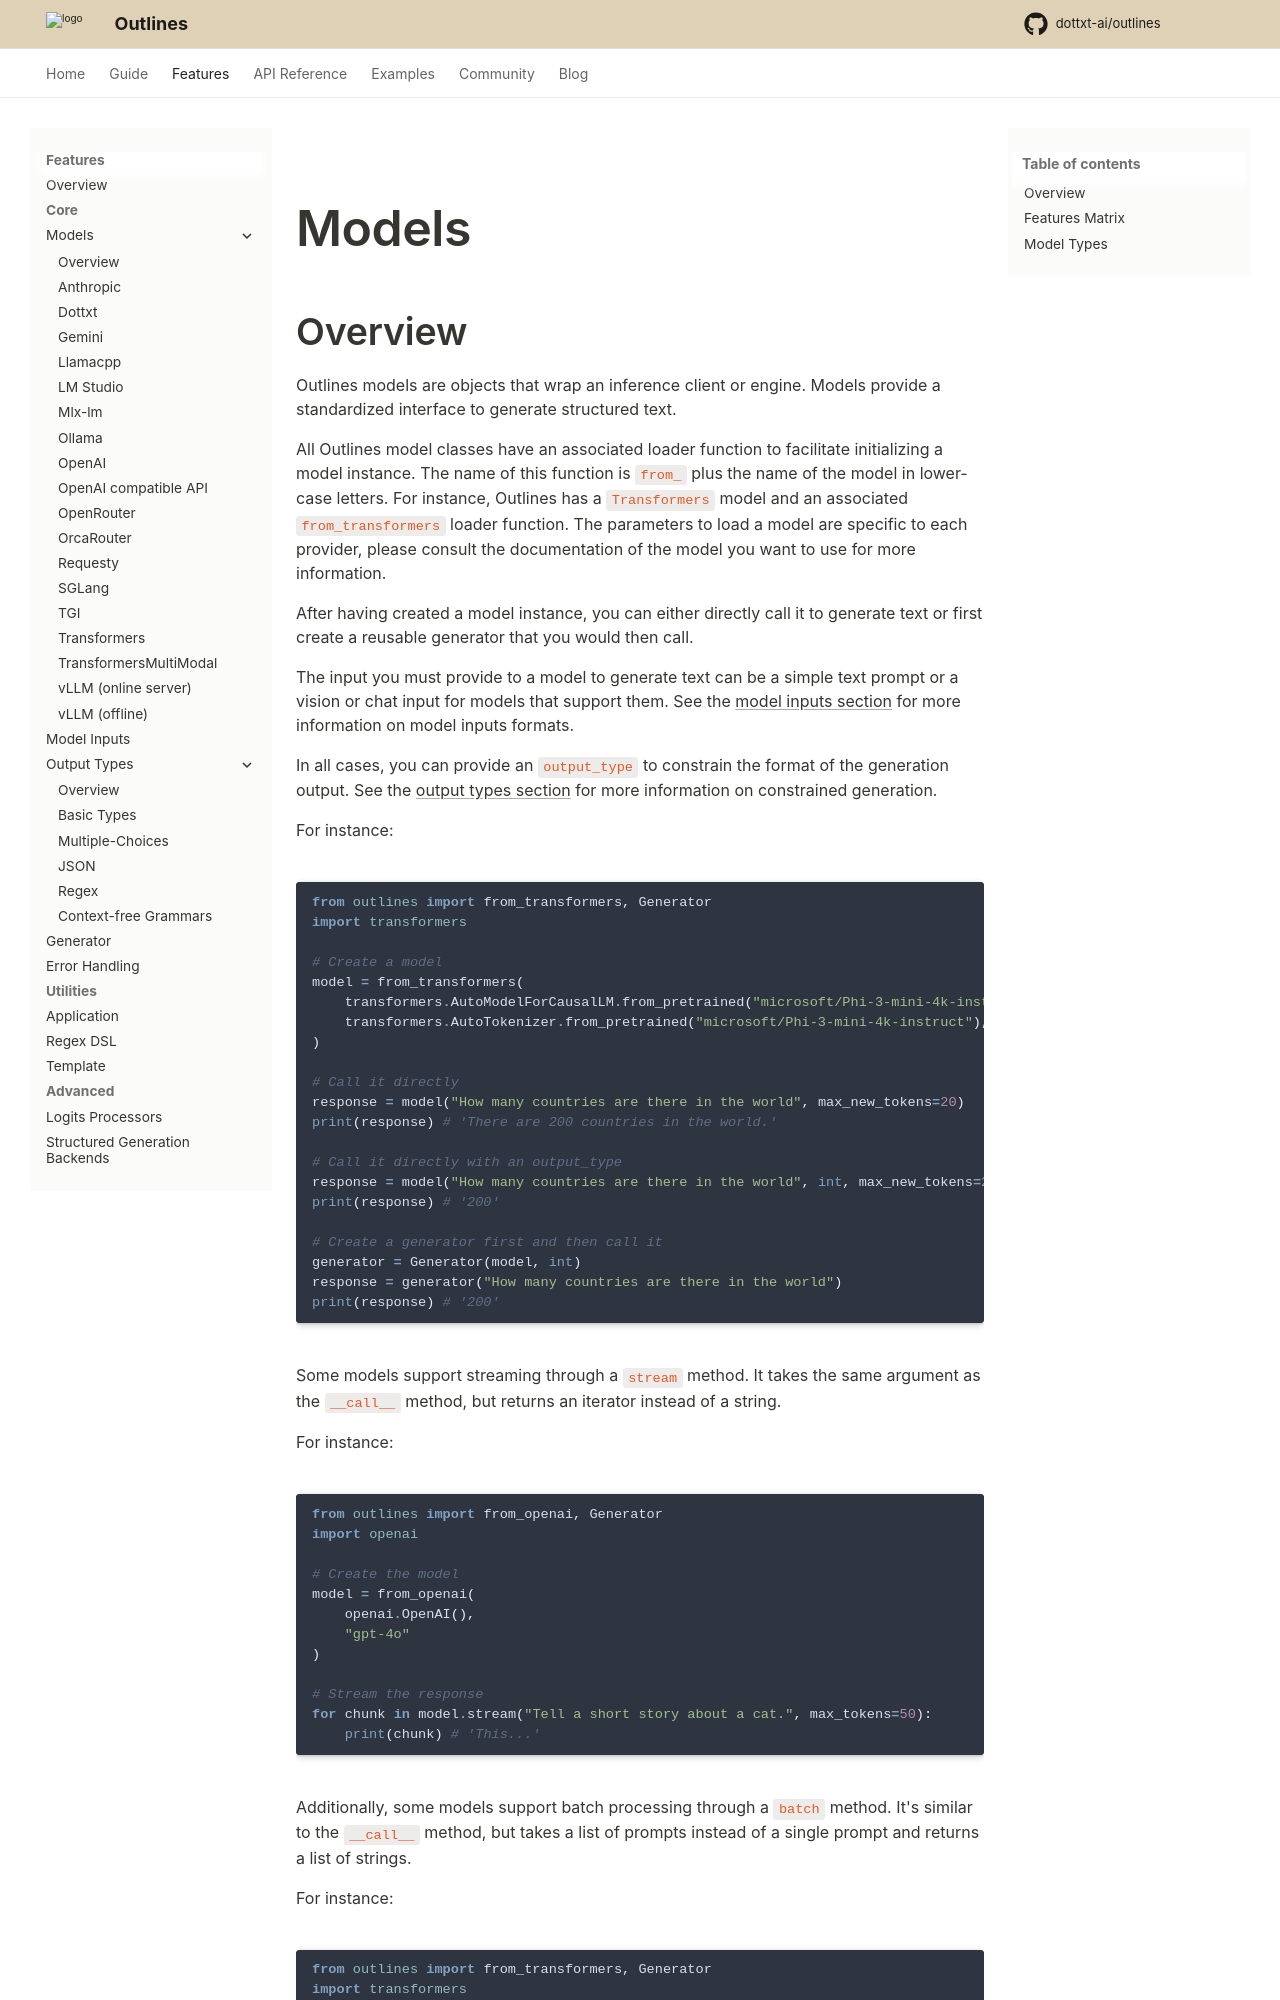

repository: dottxt-ai/outlines · page: pr-preview/pr-2002/features/models/index.html · generator: mkdocs

---
title: Models
---

# Models

## Overview

Outlines models are objects that wrap an inference client or engine. Models provide a standardized interface to generate structured text.

All Outlines model classes have an associated loader function to facilitate initializing a model instance. The name of this function is `from_` plus the name of the model in lower-case letters. For instance, Outlines has a `Transformers` model and an associated `from_transformers` loader function. The parameters to load a model are specific to each provider, please consult the documentation of the model you want to use for more information.

After having created a model instance, you can either directly call it to generate text or first create a reusable generator that you would then call.

The input you must provide to a model to generate text can be a simple text prompt or a vision or chat input for models that support them. See the [model inputs section](../core/inputs.md) for more information on model inputs formats.

In all cases, you can provide an `output_type` to constrain the format of the generation output. See the [output types section](../core/output_types.md) for more information on constrained generation.

For instance:

```python
from outlines import from_transformers, Generator
import transformers

# Create a model
model = from_transformers(
    transformers.AutoModelForCausalLM.from_pretrained("microsoft/Phi-3-mini-4k-instruct"),
    transformers.AutoTokenizer.from_pretrained("microsoft/Phi-3-mini-4k-instruct"),
)

# Call it directly
response = model("How many countries are there in the world", max_new_tokens=20)
print(response) # 'There are 200 countries in the world.'

# Call it directly with an output_type
response = model("How many countries are there in the world", int, max_new_tokens=20)
print(response) # '200'

# Create a generator first and then call it
generator = Generator(model, int)
response = generator("How many countries are there in the world")
print(response) # '200'
```

Some models support streaming through a `stream` method. It takes the same argument as the `__call__` method, but returns an iterator instead of a string.

For instance:

```python
from outlines import from_openai, Generator
import openai

# Create the model
model = from_openai(
    openai.OpenAI(),
    "gpt-4o"
)

# Stream the response
for chunk in model.stream("Tell a short story about a cat.", max_tokens=50):
    print(chunk) # 'This...'
```
